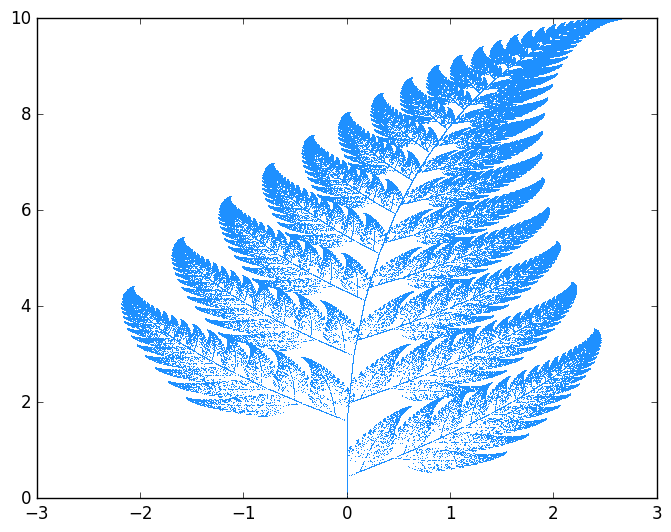

Python code for this plot:
"""
* Leaf drawing
* __author__ = "Mohammed El Amine Idmoussi"
* Using mathematics formulas and random numbers we can draw a beautiful leaf
"""


import matplotlib.pyplot as plt
import random

plt.rcParams['font.size'] = 15
plt.style.use('classic')

x = 0
y = 0
x1=0
y1=0
p = 0
list_x = []
list_y = []
list_x1 = []
list_y1 = []

for i in range(10**6):
    p = random.randint(0, 101)
    if p == 1:
        x1 = 0
        y1 = 0.16 * y
    elif 1 < p <= 8:
        h = random.randint(0, 101)
        if h < 50:
            x1 = 0.2 * x - 0.26 * y
            y1 = 0.23 * x + 0.22 * y + 1.6
        else:
            x1 = -0.15 * x + 0.28 * y
            y1 = 0.26 * x + 0.24 * y + 0.44
    elif 8 < p < 85:
        x1 = 0.85 * x + 0.04 * y
        y1 = -0.04 * x + 0.85 * y + 1.6

    list_x.append(x1)
    list_y.append(y1)
    x = x1
    y = y1

print(list_x)
print(list_y)

plt.plot(list_x, list_y, ',', color='dodgerblue')
plt.show()



